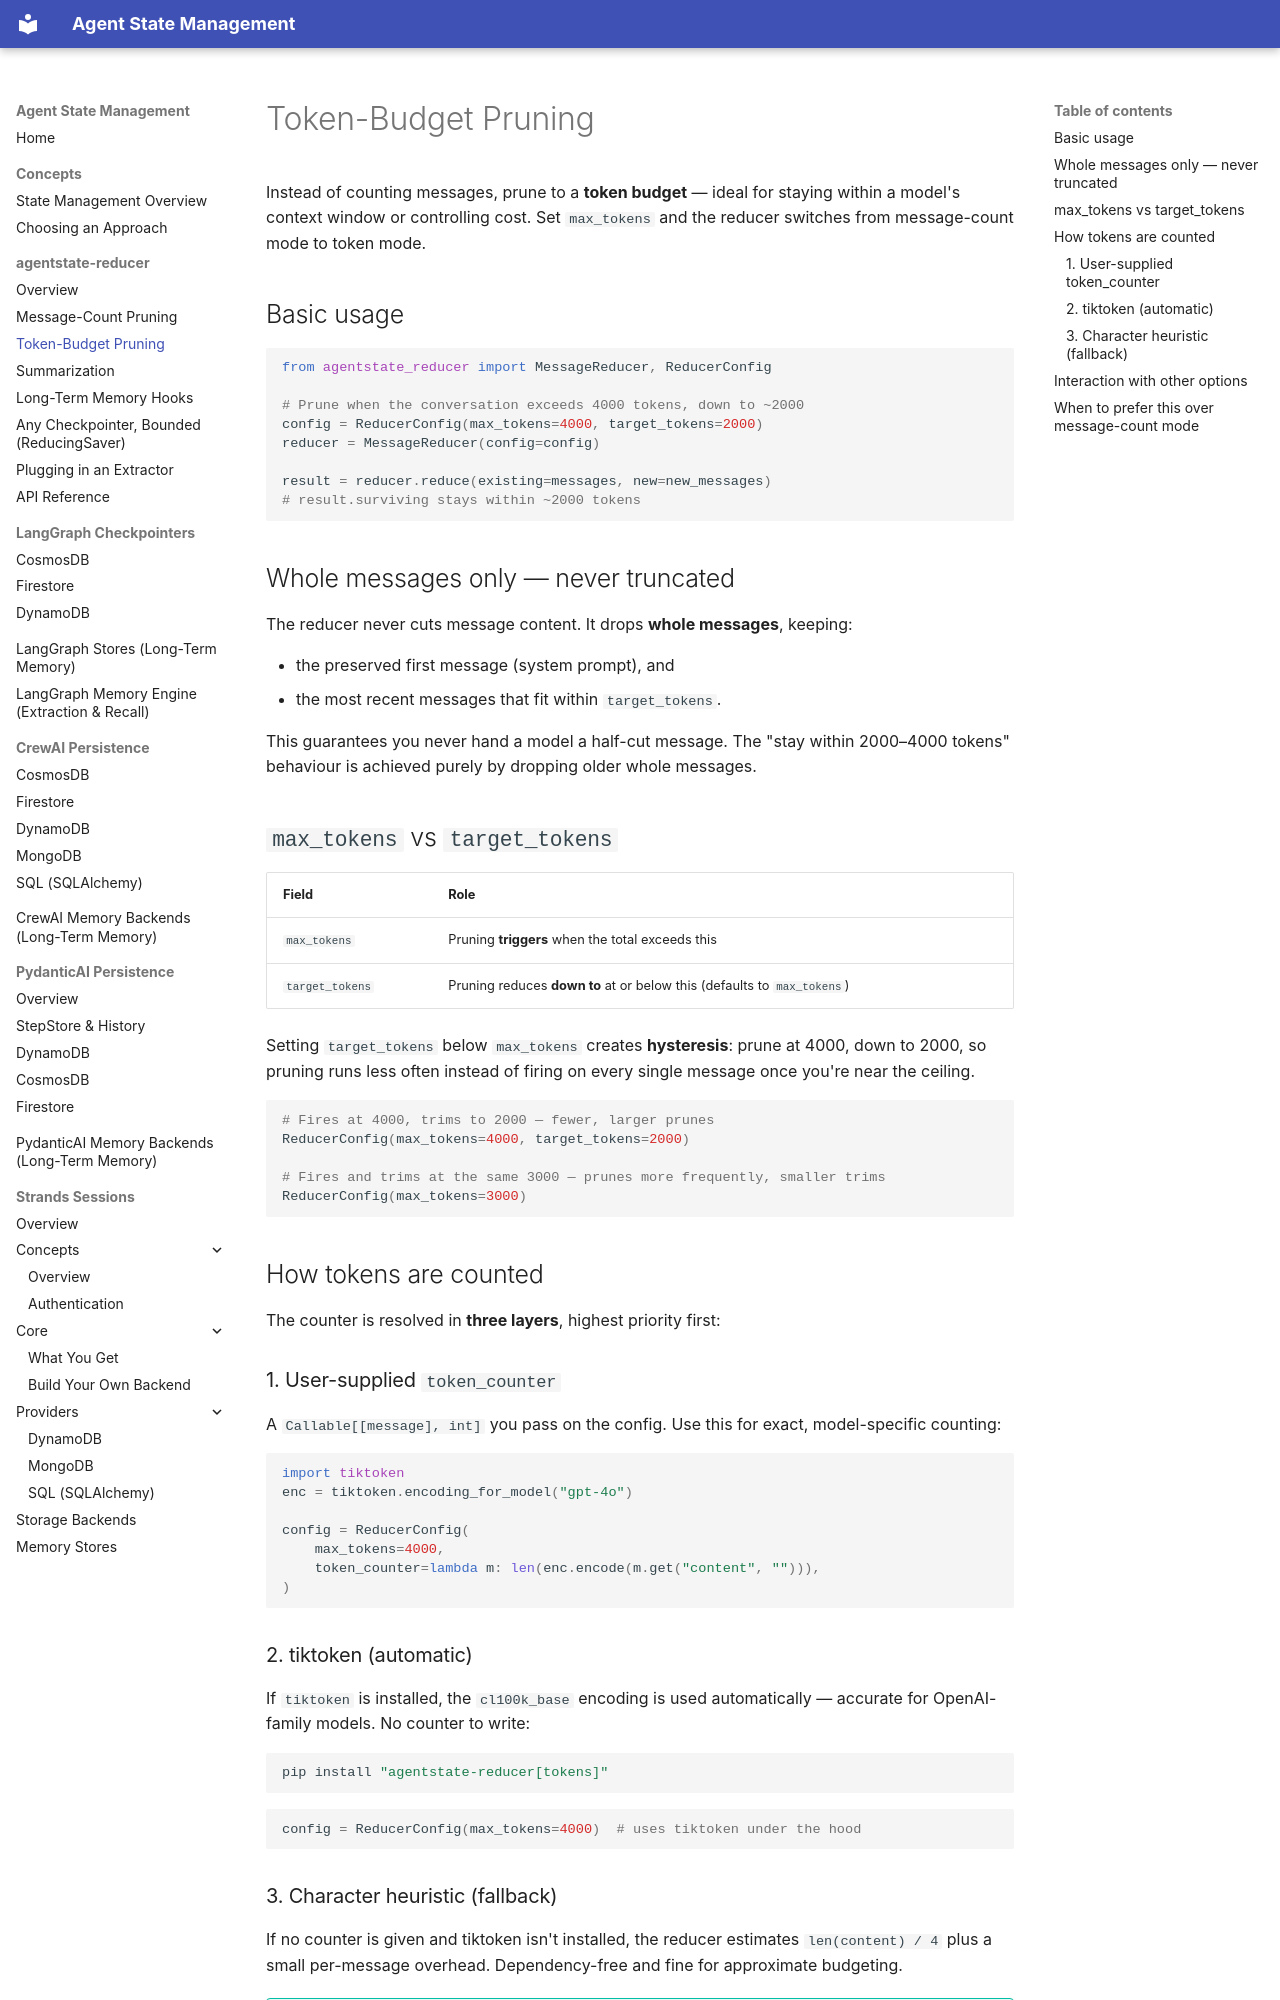

repository: skamalj/agentstate-reducer · page: reducer/token-budget/index.html · generator: mkdocs

# Token-Budget Pruning

Instead of counting messages, prune to a **token budget** — ideal for staying within a model's context window or controlling cost. Set `max_tokens` and the reducer switches from message-count mode to token mode.

## Basic usage

```python
from agentstate_reducer import MessageReducer, ReducerConfig

# Prune when the conversation exceeds 4000 tokens, down to ~2000
config = ReducerConfig(max_tokens=4000, target_tokens=2000)
reducer = MessageReducer(config=config)

result = reducer.reduce(existing=messages, new=new_messages)
# result.surviving stays within ~2000 tokens
```

## Whole messages only — never truncated

The reducer never cuts message content. It drops **whole messages**, keeping:

- the preserved first message (system prompt), and
- the most recent messages that fit within `target_tokens`.

This guarantees you never hand a model a half-cut message. The "stay within 2000–4000 tokens" behaviour is achieved purely by dropping older whole messages.

## `max_tokens` vs `target_tokens`

| Field | Role |
|---|---|
| `max_tokens` | Pruning **triggers** when the total exceeds this |
| `target_tokens` | Pruning reduces **down to** at or below this (defaults to `max_tokens`) |

Setting `target_tokens` below `max_tokens` creates **hysteresis**: prune at 4000, down to 2000, so pruning runs less often instead of firing on every single message once you're near the ceiling.

```python
# Fires at 4000, trims to 2000 — fewer, larger prunes
ReducerConfig(max_tokens=4000, target_tokens=2000)

# Fires and trims at the same 3000 — prunes more frequently, smaller trims
ReducerConfig(max_tokens=3000)
```

## How tokens are counted

The counter is resolved in **three layers**, highest priority first:

### 1. User-supplied `token_counter`

A `Callable[[message], int]` you pass on the config. Use this for exact, model-specific counting:

```python
import tiktoken
enc = tiktoken.encoding_for_model("gpt-4o")

config = ReducerConfig(
    max_tokens=4000,
    token_counter=lambda m: len(enc.encode(m.get("content", ""))),
)
```

### 2. tiktoken (automatic)

If `tiktoken` is installed, the `cl100k_base` encoding is used automatically — accurate for OpenAI-family models. No counter to write:

```bash
pip install "agentstate-reducer[tokens]"
```

```python
config = ReducerConfig(max_tokens=4000)  # uses tiktoken under the hood
```
